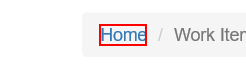
Task: Generate Yearly Report Performer

Workflow: System1_NavigateTo_Dashboard

Step 1: click on the link 'Home' in window 'ACME System 1 - *'
